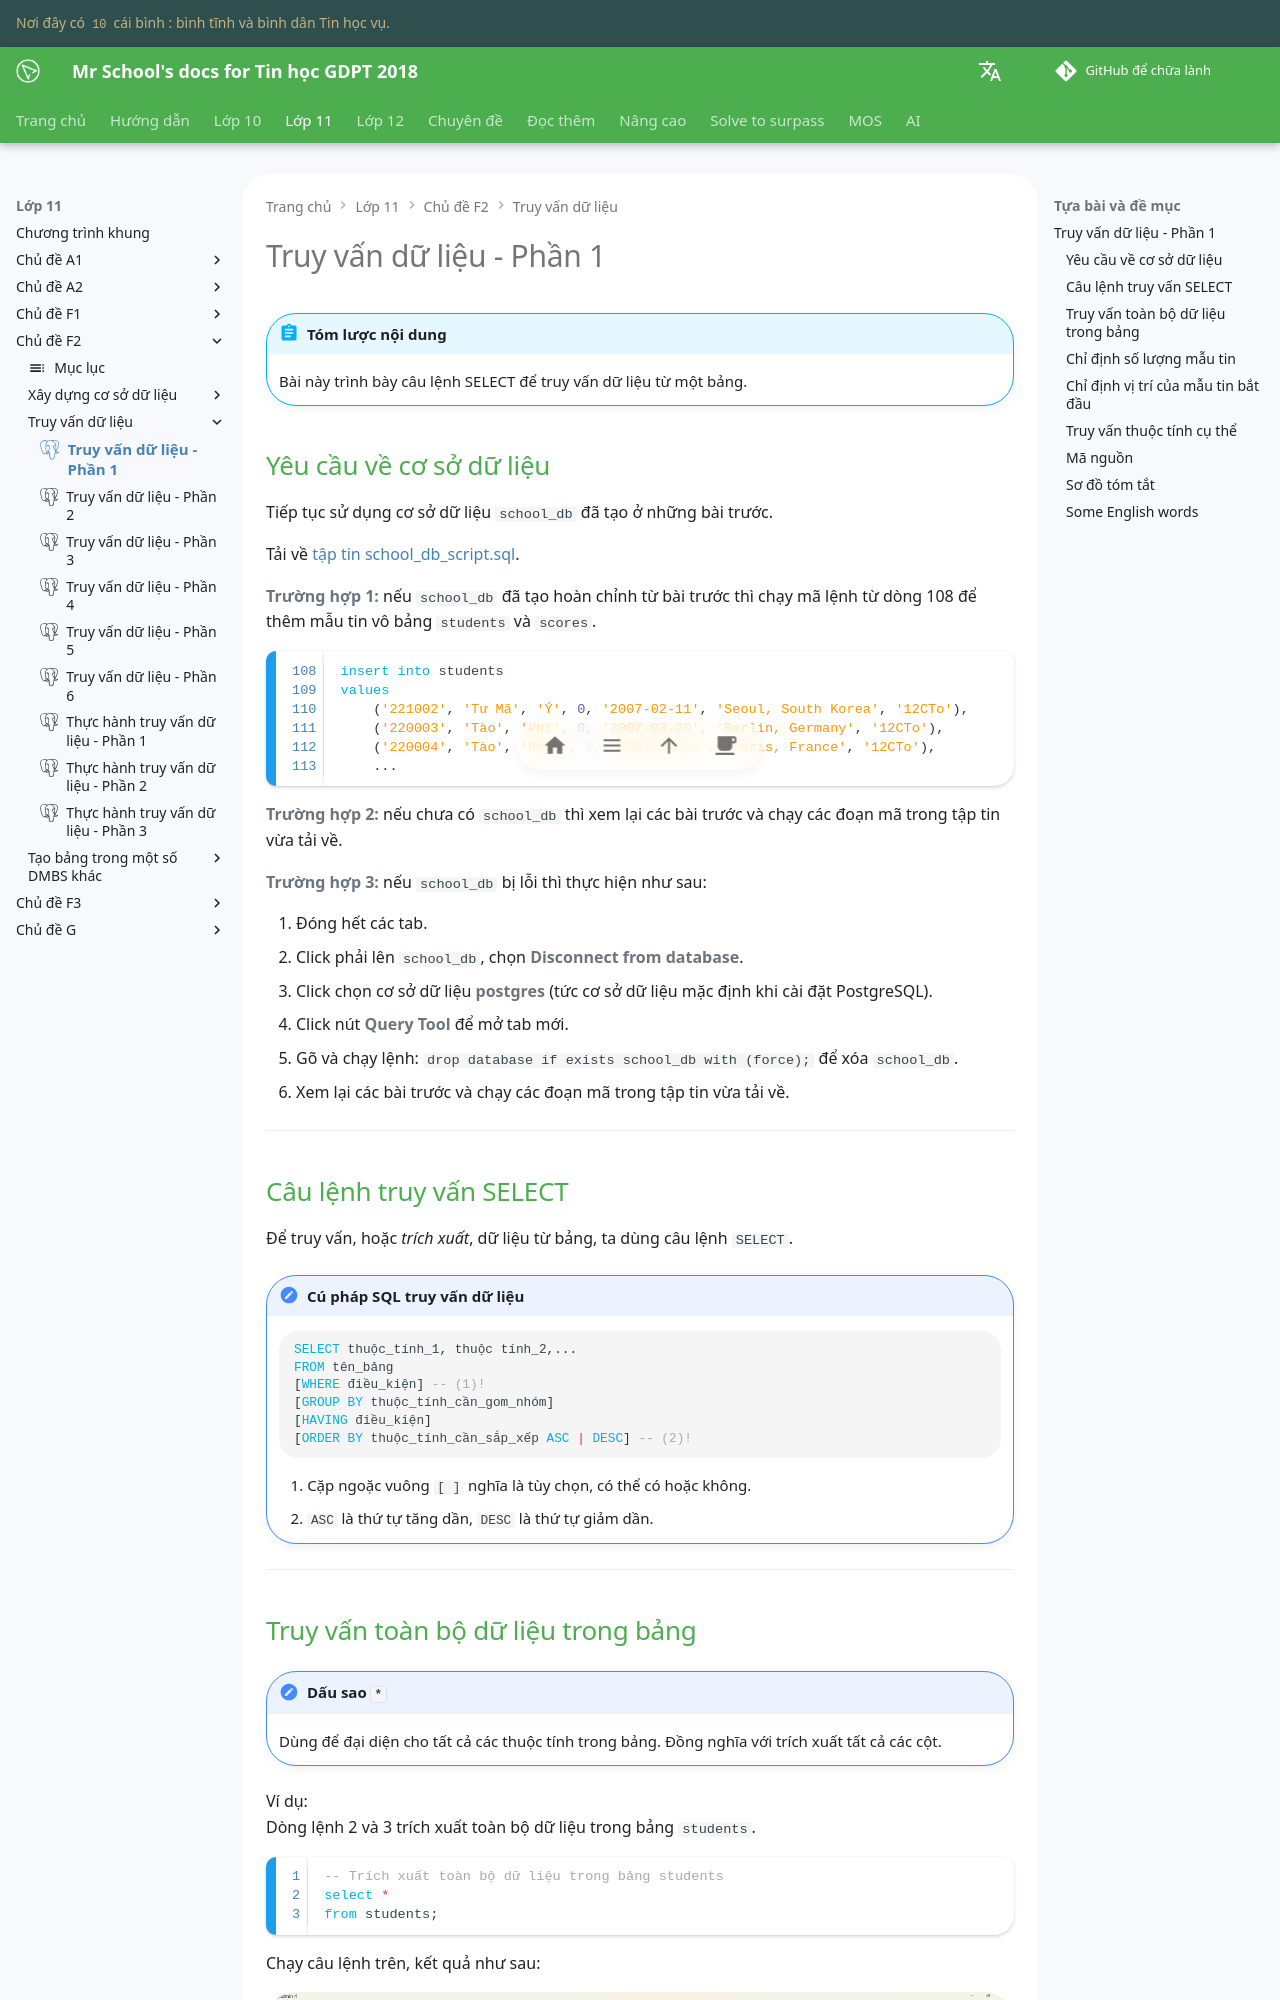

repository: vtchitruong/vtchitruong.github.io · page: grade-11/topic-F2/retrieve-data-from-tables-part-1/index.html · generator: mkdocs

---
icon: simple/postgresql
---

# Truy vấn dữ liệu - Phần 1

!!! abstract "Tóm lược nội dung"

    Bài này trình bày câu lệnh SELECT để truy vấn dữ liệu từ một bảng.

## Yêu cầu về cơ sở dữ liệu

Tiếp tục sử dụng cơ sở dữ liệu `school_db` đã tạo ở những bài trước.

Tải về [tập tin school_db_script.sql](https://github.com/vtchitruong/gdpt-2018/blob/main/grade-11/topic-f2/school_db_script.sql){:target="_blank"}.

**Trường hợp 1:** nếu `school_db` đã tạo hoàn chỉnh từ bài trước thì chạy mã lệnh từ dòng 108 để thêm mẫu tin vô bảng `students` và `scores`.

```sql linenums="108"
insert into students
values
	('221002', 'Tư Mã', 'Ý', 0, '2007-02-11', 'Seoul, South Korea', '12CTo'),
	('220003', 'Tào', 'Phi', 0, '2007-03-20', 'Berlin, Germany', '12CTo'),
	('220004', 'Tào', 'Nhân', 0, '2007-04-18', 'Paris, France', '12CTo'),
    ...
```

**Trường hợp 2:** nếu chưa có `school_db` thì xem lại các bài trước và chạy các đoạn mã trong tập tin vừa tải về.

**Trường hợp 3:** nếu `school_db` bị lỗi thì thực hiện như sau:

1. Đóng hết các tab.
2. Click phải lên `school_db`, chọn **Disconnect from database**.
3. Click chọn cơ sở dữ liệu **postgres** (tức cơ sở dữ liệu mặc định khi cài đặt PostgreSQL).
4. Click nút **Query Tool** để mở tab mới.
5. Gõ và chạy lệnh: `drop database if exists school_db with (force);` để xóa `school_db`.
6. Xem lại các bài trước và chạy các đoạn mã trong tập tin vừa tải về.

---
